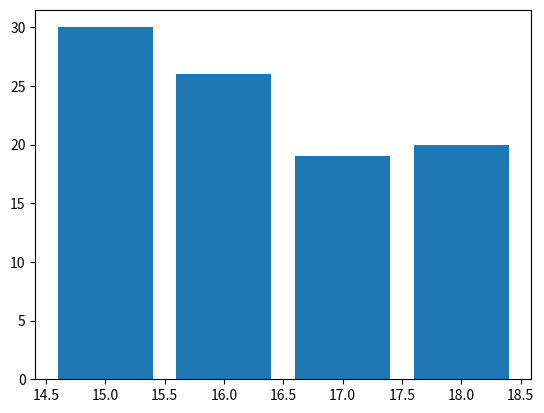

Recreate this plot in Python.
import matplotlib.pyplot as plt

x = [15, 16, 17, 18]
y = [30, 26, 19, 20]

plt.bar(x, y)
plt.show()
